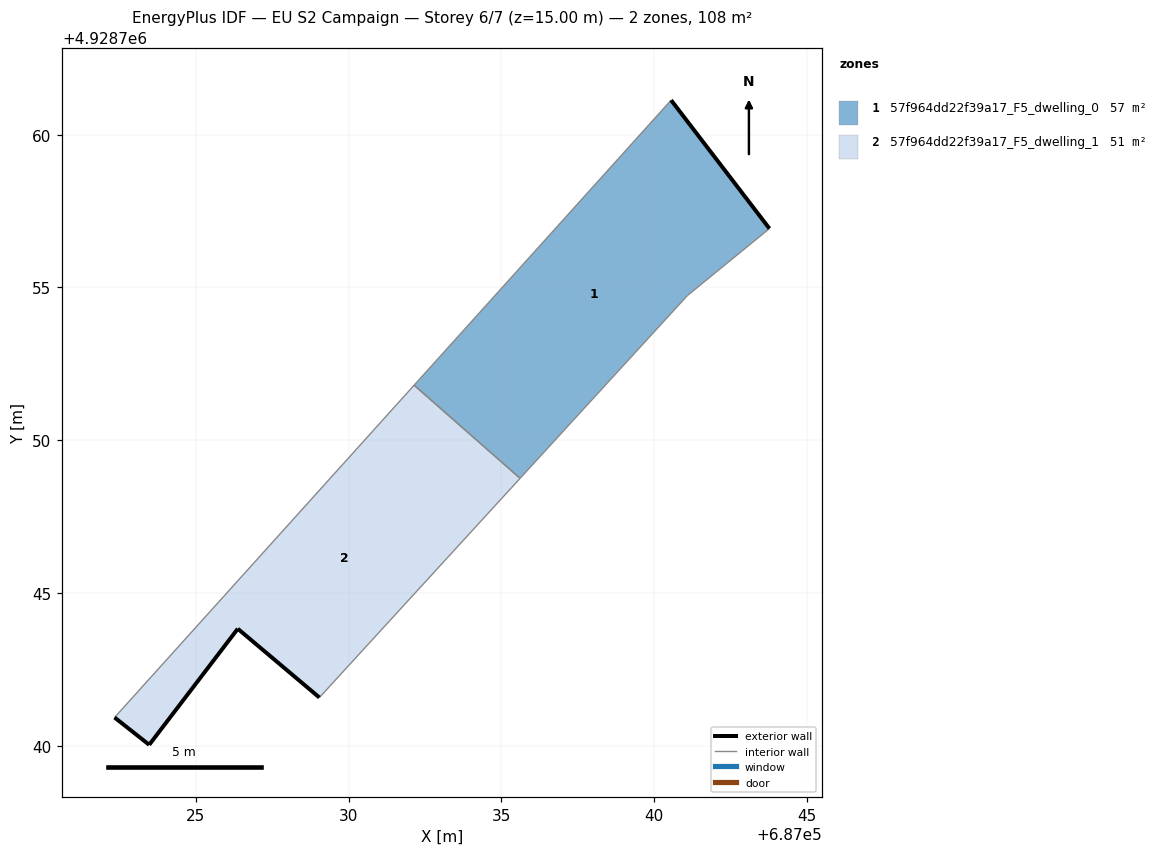
=== STOREY PLAN SPEC (per zone: floor XY polygon, exterior-wall plan segments, windows/doors) ===
zone 1: 57f964dd22f39a17_F5_dwelling_0  (57.2 m²)
  floor: (687041.08, 4928754.73) (687043.76, 4928756.92) (687040.55, 4928761.12) (687032.14, 4928751.80) (687035.61, 4928748.75)
  exterior wall: (687040.55, 4928761.12) – (687043.77, 4928756.92)  [5.3 m]
  interior walls: 4
zone 2: 57f964dd22f39a17_F5_dwelling_1  (50.7 m²)
  floor: (687029.04, 4928741.58) (687035.61, 4928748.75) (687032.14, 4928751.80) (687022.34, 4928740.93) (687023.48, 4928740.04) (687026.38, 4928743.83)
  exterior wall: (687029.05, 4928741.58) – (687026.38, 4928743.83)  [3.5 m]
  exterior wall: (687026.38, 4928743.83) – (687023.48, 4928740.04)  [4.8 m]
  exterior wall: (687023.48, 4928740.04) – (687022.34, 4928740.93)  [1.4 m]
  interior walls: 3

=== DERIVED (storey summary) ===
Building: EU S2 Campaign
Storey: 6 of 7  (floor level z = 15.00 m)
Storey gross floor area: 107.9 m²
Zones on this storey: 2
  - 57f964dd22f39a17_F5_dwelling_0: floor 57.2 m²; exterior wall 5.3 m (15.9 m²); WWR 0.0%
  - 57f964dd22f39a17_F5_dwelling_1: floor 50.7 m²; exterior wall 9.7 m (29.1 m²); WWR 0.0%
Zone adjacency (shared interzone walls):
  - 57f964dd22f39a17_F5_dwelling_0 ↔ 57f964dd22f39a17_F5_dwelling_1